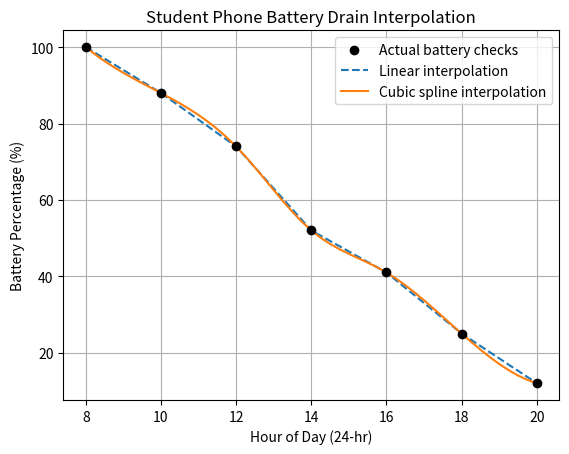

The matplotlib source for this figure:
import numpy as np
from scipy.interpolate import interp1d, CubicSpline
import matplotlib.pyplot as plt

# Phone battery percentage checked every 2 hours from 8:00 AM to 8:00 PM (20:00)
hours = np.array([8, 10, 12, 14, 16, 18, 20], dtype=float)
battery_pct = np.array([100.0, 88.0, 74.0, 52.0, 41.0, 25.0, 12.0])

# Build linear and cubic spline interpolation functions
linear_interp = interp1d(hours, battery_pct, kind="linear")
cubic_interp = CubicSpline(hours, battery_pct)

# Estimate battery level every 15 minutes (0.25 hours)
quarter_hours = np.arange(8, 20 + 0.25, 0.25)
linear_est = linear_interp(quarter_hours)
cubic_est = cubic_interp(quarter_hours)

# Check estimated battery at 1:30 PM (13.5) during afternoon lectures
target_time = 13.5
print(f"Linear battery estimate at 1:30 PM: {float(linear_interp(target_time)):.2f}%")
print(f"Cubic battery estimate at 1:30 PM:  {float(cubic_interp(target_time)):.2f}%")

plt.scatter(hours, battery_pct, color="black", zorder=5, label="Actual battery checks")
plt.plot(quarter_hours, linear_est, linestyle="--", label="Linear interpolation")
plt.plot(quarter_hours, cubic_est, label="Cubic spline interpolation")
plt.xlabel("Hour of Day (24-hr)")
plt.ylabel("Battery Percentage (%)")
plt.title("Student Phone Battery Drain Interpolation")
plt.legend()
plt.grid(True)
plt.show()
